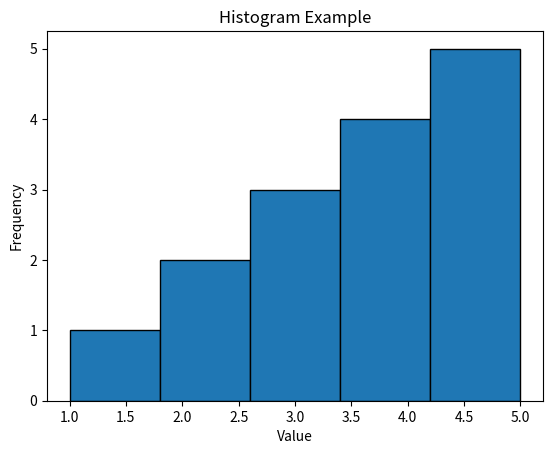

Generate this figure with matplotlib:
print("'we have one more houre'")
print("hi")
print("hi you")
import matplotlib.pyplot as plt

# Example data for the histogram
data = [1, 2, 2, 3, 3, 3, 4, 4, 4, 4, 5, 5, 5, 5, 5]

plt.hist(data, bins=5, edgecolor='black')
plt.title('Histogram Example')
plt.xlabel('Value')
plt.ylabel('Frequency')
plt.show()
